Run: headless pygame with SDL's dummy video driver; simulated clock (each Clock.tick advances the game by its frame time, no real sleeping); random seed 0; keys injected as events and as key.get_pressed() state; no mouse input.
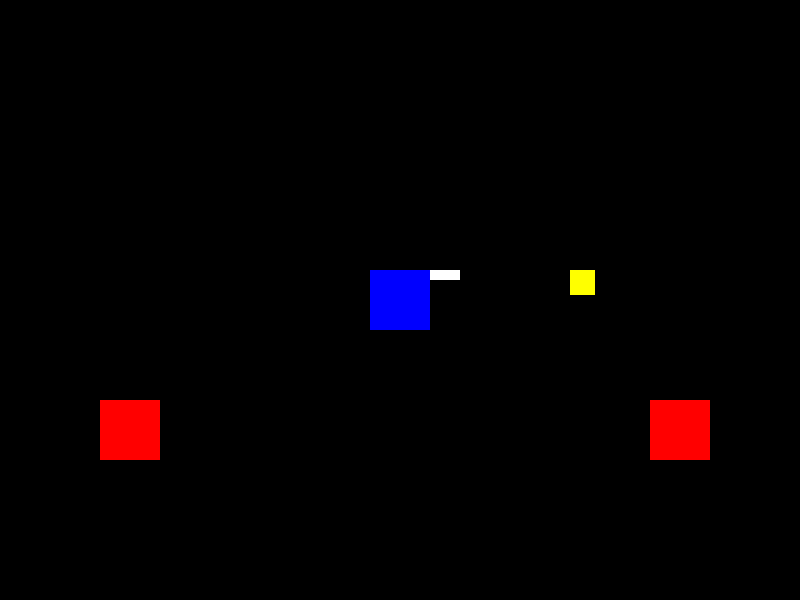
Frame 1 of 4 · flips 1–60 · no input
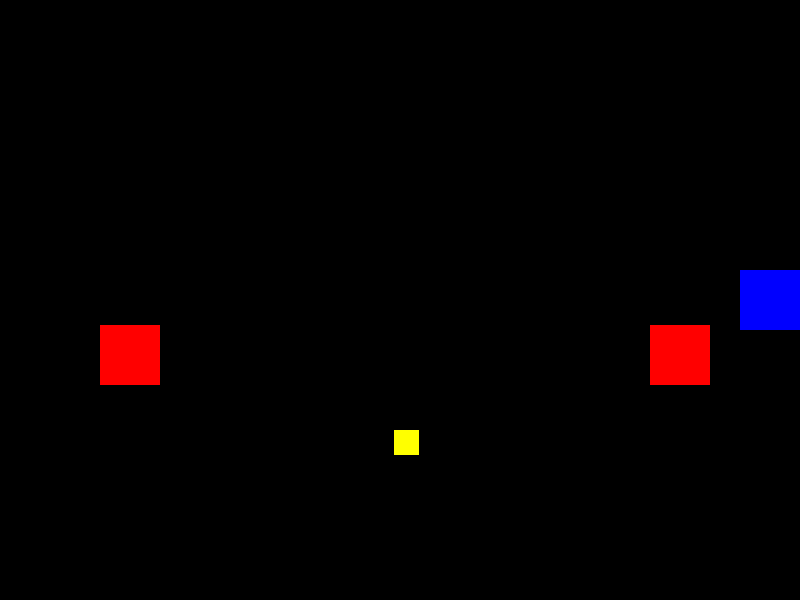
Frame 2 of 4 · flips 61–180 · tapped SPACE, RETURN · held RIGHT (→), D
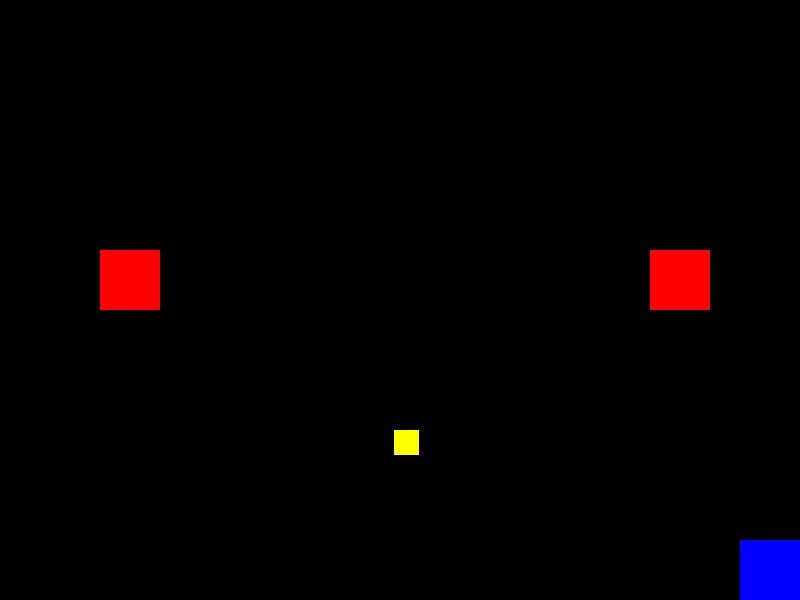
Frame 3 of 4 · flips 181–300 · held DOWN (↓), S
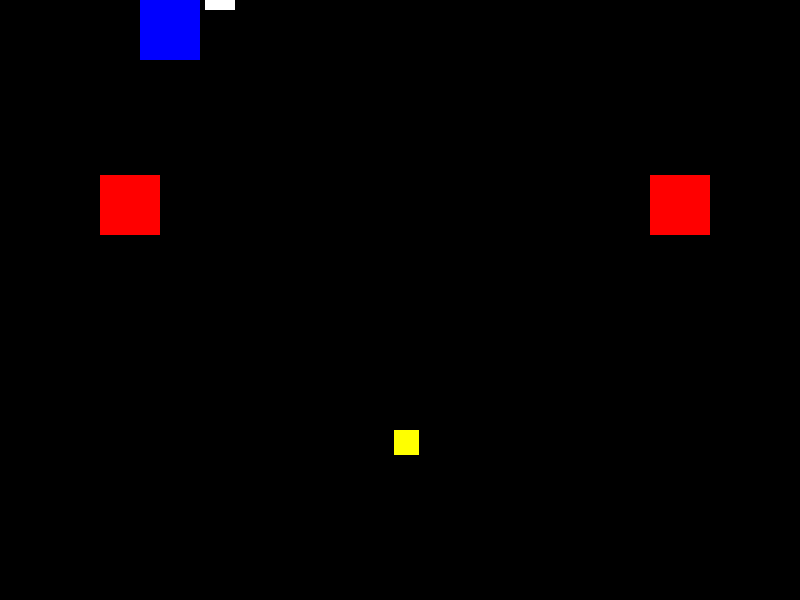
Frame 4 of 4 · flips 301–420 · held LEFT (←), A, UP (↑), W

The pygame program that drew these frames:

import pygame
import sys
from random import randint


pygame.init()
tela = pygame.display.set_mode((800, 600))
pygame.display.set_caption('Rei da Arena')
clock = pygame.time.Clock()
# cores 
preto =  (0, 0, 0)
azul = (0, 0, 255)
vermelho = (255, 0, 0)
amarelo = (255, 255, 0)
branco = (255, 255, 255)
# estado 
estado = 'jogando'
# player
v_player = 5
l_player = 60
h_player = 60
l_espada_player = 30
h_espada_player = 10
x_player = (800 - l_player) // 2
y_player = (600 - h_player) // 2 
# inimigo a
inimigo_a = False
v_inimigo_a = 2
l_inimigo_a = l_player
h_inimigo_a = h_player
# inimigo b
inimigo_b = True
estado_inimigo_b = 'descendo'
v_inimigo_b = 5
l_inimigo_b = l_player
h_inimigo_b = h_player
x_inimigo_b = 100
y_inimigo_b = 100
# reliquias
l_reliquia = 25
h_reliquia = 25
x_reliquia = x_player + 200
y_reliquia = y_player
 
while True:
    # eventos
    for evento in pygame.event.get():
        if evento.type == pygame.QUIT:
            pygame.quit()
            sys.exit()
        if evento.type == pygame.KEYDOWN:
            if evento.key == pygame.K_p:
                x_inimigo_a1 = randint(0, 800 - l_inimigo_a)
                y_inimigo_a1 = randint(0, 600 - h_inimigo_a)
                inimigo_a = True
            if evento.key == pygame.K_k and estado_player == 'atacar':
                inimigo_b = False
    
    # lógica
    if estado == 'jogando':
        # defininindo estado do player
        estado_player = 'fugindo'

        # definindo a posição da espada do player
        x_espada_player = x_player + l_player
        y_espada_player = y_player

        # definindo colisões
        colisao_player = pygame.Rect(x_player, y_player, l_player, h_player)
        
        if inimigo_a == True: 
            colisao_inimigo_a1 = pygame.Rect(x_inimigo_a1, y_inimigo_a1, l_inimigo_a, h_inimigo_a)
        
        if inimigo_b == True:
            colisao_inimigo_b = list()
            for contador in range(0, 2):
                colisao_inimigo_b.append(pygame.Rect(x_inimigo_b + (contador * 550), y_inimigo_b, l_inimigo_b, h_inimigo_b))
        
        colisao_reliquias = pygame.Rect(x_reliquia, y_reliquia, l_reliquia, h_reliquia)

        colisao_espada_player = pygame.Rect(x_espada_player, y_espada_player, l_espada_player, h_espada_player)

        # aplicando colisões
        if inimigo_a == True:
            if colisao_player.colliderect(colisao_inimigo_a1):
                print('game over')
        if inimigo_b == True:
            for contador in range(0, 2):
                if colisao_player.colliderect(colisao_inimigo_b[contador]):
                    print('game over')
                if colisao_espada_player.colliderect(colisao_inimigo_b[contador]):
                    estado_player = 'atacar'
        if colisao_player.colliderect(colisao_reliquias):
            x_reliquia = randint(0, 800 - l_reliquia)
            y_reliquia = randint(0, 600 - h_reliquia)
        
        # movendo o player
        teclas = pygame.key.get_pressed()
        if teclas[pygame.K_w]:
            y_player -= v_player
        if teclas[pygame.K_a]:
            x_player -= v_player
        if teclas[pygame.K_s]:
            y_player += v_player
        if teclas[pygame.K_d]:
            x_player += v_player

        # impedindo o player de sair da tela
        if x_player < 0:
            x_player = 0
        if y_player < 0:
            y_player = 0
        if x_player > 800 - l_player:
            x_player = 800 - l_player
        if y_player > 600 - h_player:
            y_player = 600 - h_player

        # movendo o inimigo do tipo a
        if inimigo_a == True:
            if x_inimigo_a1 < x_player:
                x_inimigo_a1 += v_inimigo_a
            else:
                x_inimigo_a1 -= v_inimigo_a
            if y_inimigo_a1 < y_player:
                y_inimigo_a1 += v_inimigo_a
            else:
                y_inimigo_a1 -= v_inimigo_a

        # movendo o inimigo do tipo b
        if inimigo_b == True:
            if estado_inimigo_b == 'descendo':
                y_inimigo_b += v_inimigo_b
                if y_inimigo_b + h_inimigo_b == 500:
                    estado_inimigo_b = 'subindo'
            if estado_inimigo_b == 'subindo':
                y_inimigo_b -= v_inimigo_b
                if y_inimigo_b == 100:
                    estado_inimigo_b = 'descendo'

    # desenho
    if estado == 'jogando':
        tela.fill(preto)
        # desenhando player
        pygame.draw.rect(tela, azul, (x_player, y_player, l_player, h_player))

        # desenhando espada do player
        pygame.draw.rect(tela, branco, (x_espada_player, y_espada_player, l_espada_player, h_espada_player))
        
        # spawn de inimigo do tipo a
        if inimigo_a == True:
            pygame.draw.rect(tela, vermelho, (x_inimigo_a1, y_inimigo_a1, l_inimigo_a, h_inimigo_a))

        # desenhando inimigo do tipo b
        if inimigo_b == True:
            for contador in range(0, 2):
                pygame.draw.rect(tela, vermelho, (x_inimigo_b + (contador * 550), y_inimigo_b, l_inimigo_b, h_inimigo_b))

        # desenhando relíquias
        pygame.draw.rect(tela, amarelo, (x_reliquia, y_reliquia, l_reliquia, h_reliquia))

    # atualizações
    pygame.display.update()

    # travar fps
    clock.tick(60)
